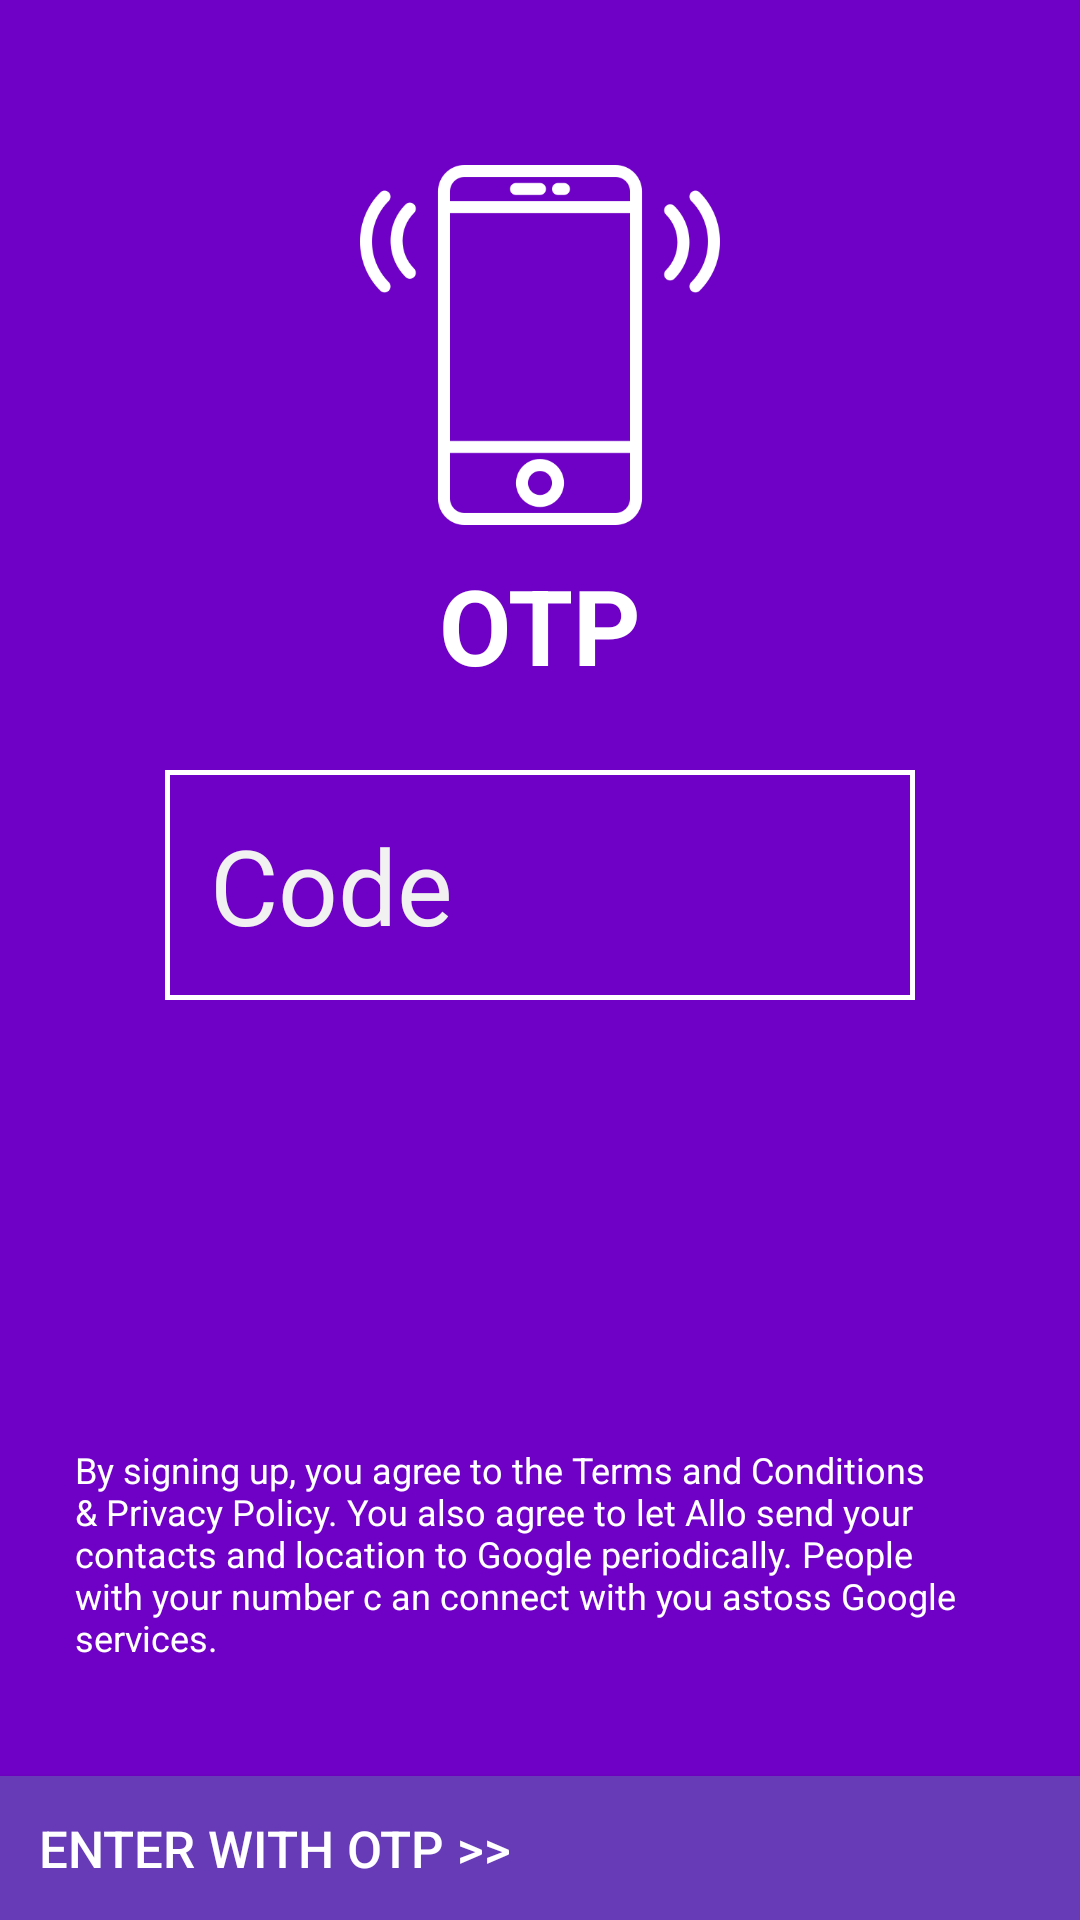

Write the Android layout XML for this screen, with the resource values it uses.
<!-- AndroidManifest.xml: application theme AppTheme -->
<!-- res/layout/activity_code_.xml -->
<?xml version="1.0" encoding="utf-8"?>
<RelativeLayout xmlns:android="http://schemas.android.com/apk/res/android"
    xmlns:app="http://schemas.android.com/apk/res-auto"
    xmlns:tools="http://schemas.android.com/tools"
    android:layout_width="match_parent"
    android:layout_height="match_parent"
    tools:context=".code_Activity"
    android:background="@color/colorPrimary">


    <ImageView
        android:id="@+id/imagedd"
        android:src="@drawable/phlogo"
        android:layout_width="120dp"
        android:layout_height="120dp"
        android:layout_centerHorizontal="true"
        android:layout_marginTop="55dp"
        />


    <TextView
        android:id="@+id/opt"
        android:layout_width="wrap_content"
        android:layout_height="wrap_content"
        android:textSize="35dp"
        android:text="OTP"
        android:layout_below="@id/imagedd"
        android:textStyle="bold"
        android:textColor="@android:color/white"
        android:layout_centerHorizontal="true"
        android:layout_marginTop="10dp"
        />

    <EditText
        android:layout_marginTop="25dp"
        android:layout_below="@id/opt"
        android:id="@+id/codetextid"
        android:background="@drawable/otpbac"
        android:padding="15dp"
        android:singleLine="true"
        android:textColorHint="#F1F1F1"
        android:inputType="number"
        android:textColor="#FFFFFF"
        android:layout_width="250dp"
        android:layout_centerHorizontal="true"
        android:layout_height="wrap_content"
        android:hint="Code"
        android:textSize="35dp"
        />

    <TextView
        android:layout_width="wrap_content"
        android:layout_height="wrap_content"
        android:textSize="12dp"
        android:layout_marginRight="25dp"
        android:layout_marginLeft="25dp"
        android:textColor="@android:color/white"
        android:layout_above="@id/codeid"
        android:text="@string/sign"
        android:layout_marginBottom="18dp"
        />


    <Button
        android:id="@+id/codeid"
        android:layout_alignParentBottom="true"
        android:layout_marginTop="20dp"
        android:textColor="@android:color/white"
        android:textSize="17dp"
        android:text="   ENTER WITH OTP >>"
        android:gravity="fill"
        android:background="#673AB7"
        android:layout_width="match_parent"
        android:layout_height="wrap_content">
    </Button>



</RelativeLayout>
<!-- resources referenced by this layout -->
<resources>
  <color name="colorPrimary">#6f00c5</color>
  <!-- drawable otpbac (drawable) -->
  <?xml version="1.0" encoding="utf-8"?>
  <shape xmlns:android="http://schemas.android.com/apk/res/android">
  
  
      <stroke android:color="@android:color/white" android:width="1.5dp"/>
  
  
  </shape>
  <!-- drawable phlogo: png bitmap (drawable, 10443 bytes) -->
  <string name="sign">By signing up, you agree to the Terms and Conditions &amp; Privacy Policy. You also agree to let Allo send your contacts and location to Google periodically. People with your number c an connect with you astoss Google services.</string>
  <style name="AppTheme" parent="Theme.AppCompat.Light.NoActionBar">
          
          <item name="colorPrimary">@color/colorPrimary</item>
          <item name="colorPrimaryDark">@color/colorPrimaryDark</item>
          <item name="colorAccent">@color/colorAccent</item>
      </style>
  <color name="colorPrimaryDark">#6f00c5</color>
  <color name="colorAccent">#D53BFF</color>
</resources>
